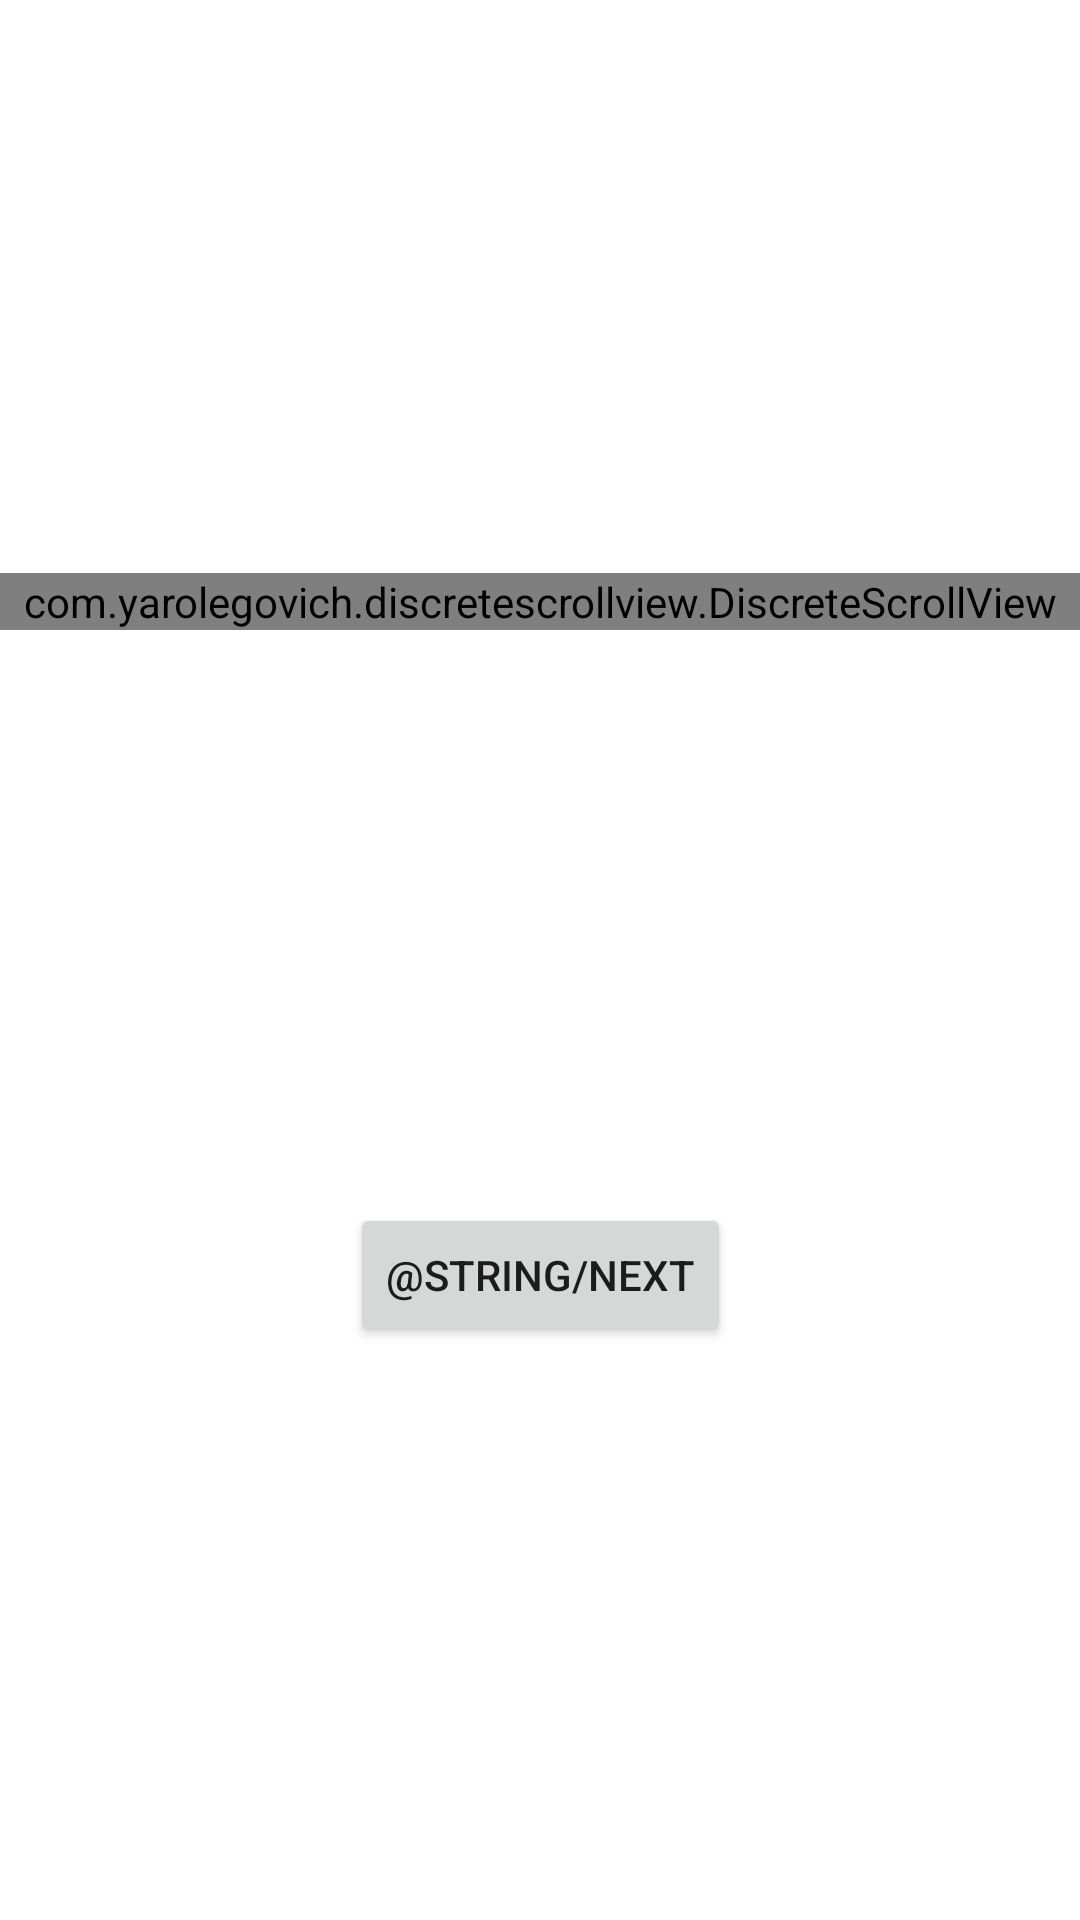

Here is an Android app screen rendered from its layout file. Give the layout XML and the strings, colors and styles it references.
<!-- AndroidManifest.xml: application theme Theme.MyStory -->
<!-- res/layout/fragment_first.xml -->
<?xml version="1.0" encoding="utf-8"?>
<androidx.constraintlayout.widget.ConstraintLayout xmlns:android="http://schemas.android.com/apk/res/android"
    xmlns:app="http://schemas.android.com/apk/res-auto"
    xmlns:tools="http://schemas.android.com/tools"
    android:layout_width="match_parent"
    android:layout_height="match_parent"
    tools:context=".Activities.Fragments.FirstFragment">


    <com.yarolegovich.discretescrollview.DiscreteScrollView
        android:id="@+id/picker"
        android:layout_width="match_parent"
        android:layout_height="wrap_content"
        app:dsv_orientation="horizontal"
        app:layout_constraintBottom_toTopOf="@id/button_first"
        app:layout_constraintEnd_toEndOf="parent"
        app:layout_constraintStart_toStartOf="parent"
        app:layout_constraintTop_toTopOf="parent" />

    <Button
        android:id="@+id/button_first"
        android:layout_width="wrap_content"
        android:layout_height="wrap_content"
        android:text="@string/next"
        app:layout_constraintBottom_toBottomOf="parent"
        app:layout_constraintEnd_toEndOf="parent"
        app:layout_constraintStart_toStartOf="parent"
        app:layout_constraintTop_toBottomOf="@id/picker" />
</androidx.constraintlayout.widget.ConstraintLayout>
<!-- resources referenced by this layout -->
<resources>
  <style name="Theme.MyStory" parent="Theme.MaterialComponents.DayNight.DarkActionBar">
  
          
  
          
          <item name="colorPrimary">@color/primary_middle_purple</item>
          <item name="colorPrimaryDark">@color/primary_dark_purple</item>
          <item name="colorPrimaryVariant">@color/blue</item>
          <item name="colorOnPrimary">@color/primary_light_purple</item>
          
          <item name="colorSecondary">@color/black</item>
          <item name="colorSecondaryVariant">@color/red</item>
          <item name="colorOnSecondary">@color/black</item>
      </style>
  <color name="primary_middle_purple">#2a2160</color>
  <color name="primary_dark_purple">#1a1c35</color>
  <color name="blue">#FF2196F3</color>
  <color name="primary_light_purple">#7974f4</color>
  <color name="black">#FF000000</color>
  <color name="red">#FFF44336</color>
</resources>
